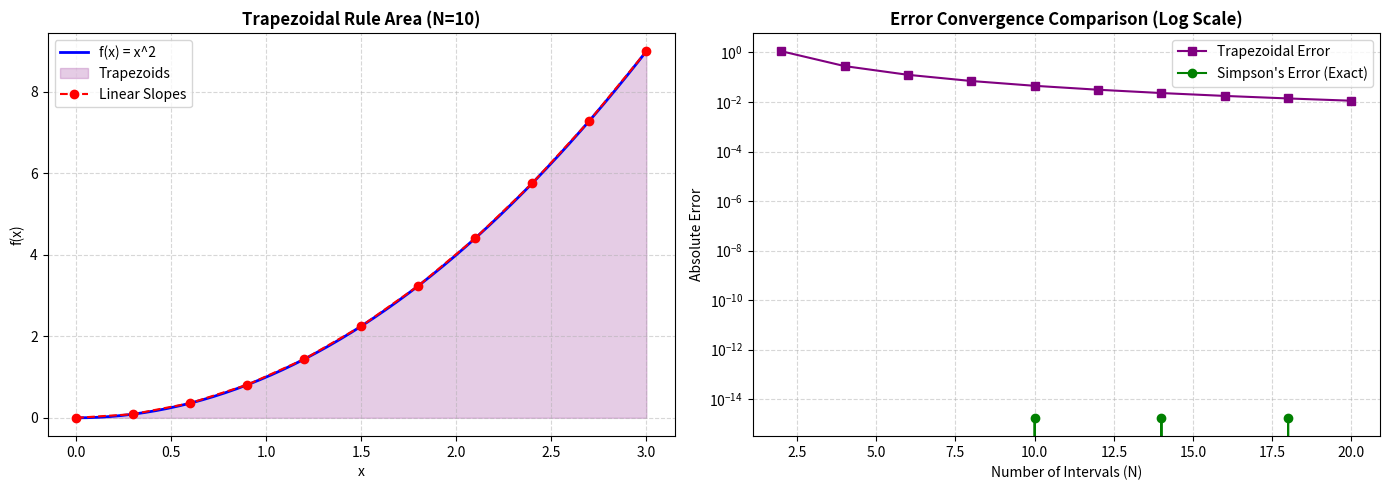

This chart was generated by the following Python code:


import os
import numpy as np
import matplotlib.pyplot as plt

os.makedirs("scripts", exist_ok=True)
os.makedirs("assets", exist_ok=True)

def f(x):
    return x**2

def trapezoid_rule(a, b, N):
    x = np.linspace(a, b, N + 1)
    y = f(x)
    dx = (b - a) / N
    return (dx / 2) * (y[0] + 2 * np.sum(y[1:-1]) + y[-1])

def simpsons_rule(a, b, N):
    if N % 2 != 0:
        N += 1  # Simpson's rule requires an even number of intervals
    x = np.linspace(a, b, N + 1)
    y = f(x)
    dx = (b - a) / N
    return (dx / 3) * (y[0] + 4 * np.sum(y[1:-1:2]) + 2 * np.sum(y[2:-2:2]) + y[-1])

# Parameters
a, b, N = 0.0, 3.0, 10
exact = 9.0

trap_val = trapezoid_rule(a, b, N)
simp_val = simpsons_rule(a, b, N)

print(f"--- Advanced Numerical Integration (N={N}) ---")
print(f"Exact Analytical Integral : {exact:.8f}")
print(f"Trapezoidal Rule Approximation : {trap_val:.8f} | Absolute Error: {abs(exact - trap_val):.8f}")
print(f"Simpson's 1/3 Rule Approximation: {simp_val:.8f} | Absolute Error: {abs(exact - simp_val):.8f}")

# Visualization Plot
fig, (ax1, ax2) = plt.subplots(1, 2, figsize=(14, 5))

# Plot 1: Trapezoids under the curve
x_curve = np.linspace(a, b, 200)
x_trap = np.linspace(a, b, N + 1)

ax1.plot(x_curve, f(x_curve), 'b-', linewidth=2, label='f(x) = x^2')
ax1.fill_between(x_trap, f(x_trap), color='purple', alpha=0.2, label='Trapezoids')
ax1.plot(x_trap, f(x_trap), 'ro--', label='Linear Slopes')
ax1.set_title(f'Trapezoidal Rule Area (N={N})', fontsize=12, fontweight='bold')
ax1.set_xlabel('x')
ax1.set_ylabel('f(x)')
ax1.grid(True, linestyle='--', alpha=0.5)
ax1.legend()

# Plot 2: Error Convergence Comparison
n_values = np.arange(2, 22, 2)
trap_errors = [abs(exact - trapezoid_rule(a, b, n)) for n in n_values]
simp_errors = [abs(exact - simpsons_rule(a, b, n)) for n in n_values]

ax2.plot(n_values, trap_errors, 's-', color='purple', label='Trapezoidal Error')
ax2.plot(n_values, simp_errors, 'o-', color='green', label="Simpson's Error (Exact)")
ax2.set_yscale('log')
ax2.set_title('Error Convergence Comparison (Log Scale)', fontsize=12, fontweight='bold')
ax2.set_xlabel('Number of Intervals (N)')
ax2.set_ylabel('Absolute Error')
ax2.grid(True, linestyle='--', alpha=0.5)
ax2.legend()

plt.tight_layout()
plot_path = "assets/05_trapezoid_and_simpson.png"
plt.savefig(plot_path, dpi=300)
plt.close()
print(f"\n✅ Plot successfully saved to: {plot_path}")
